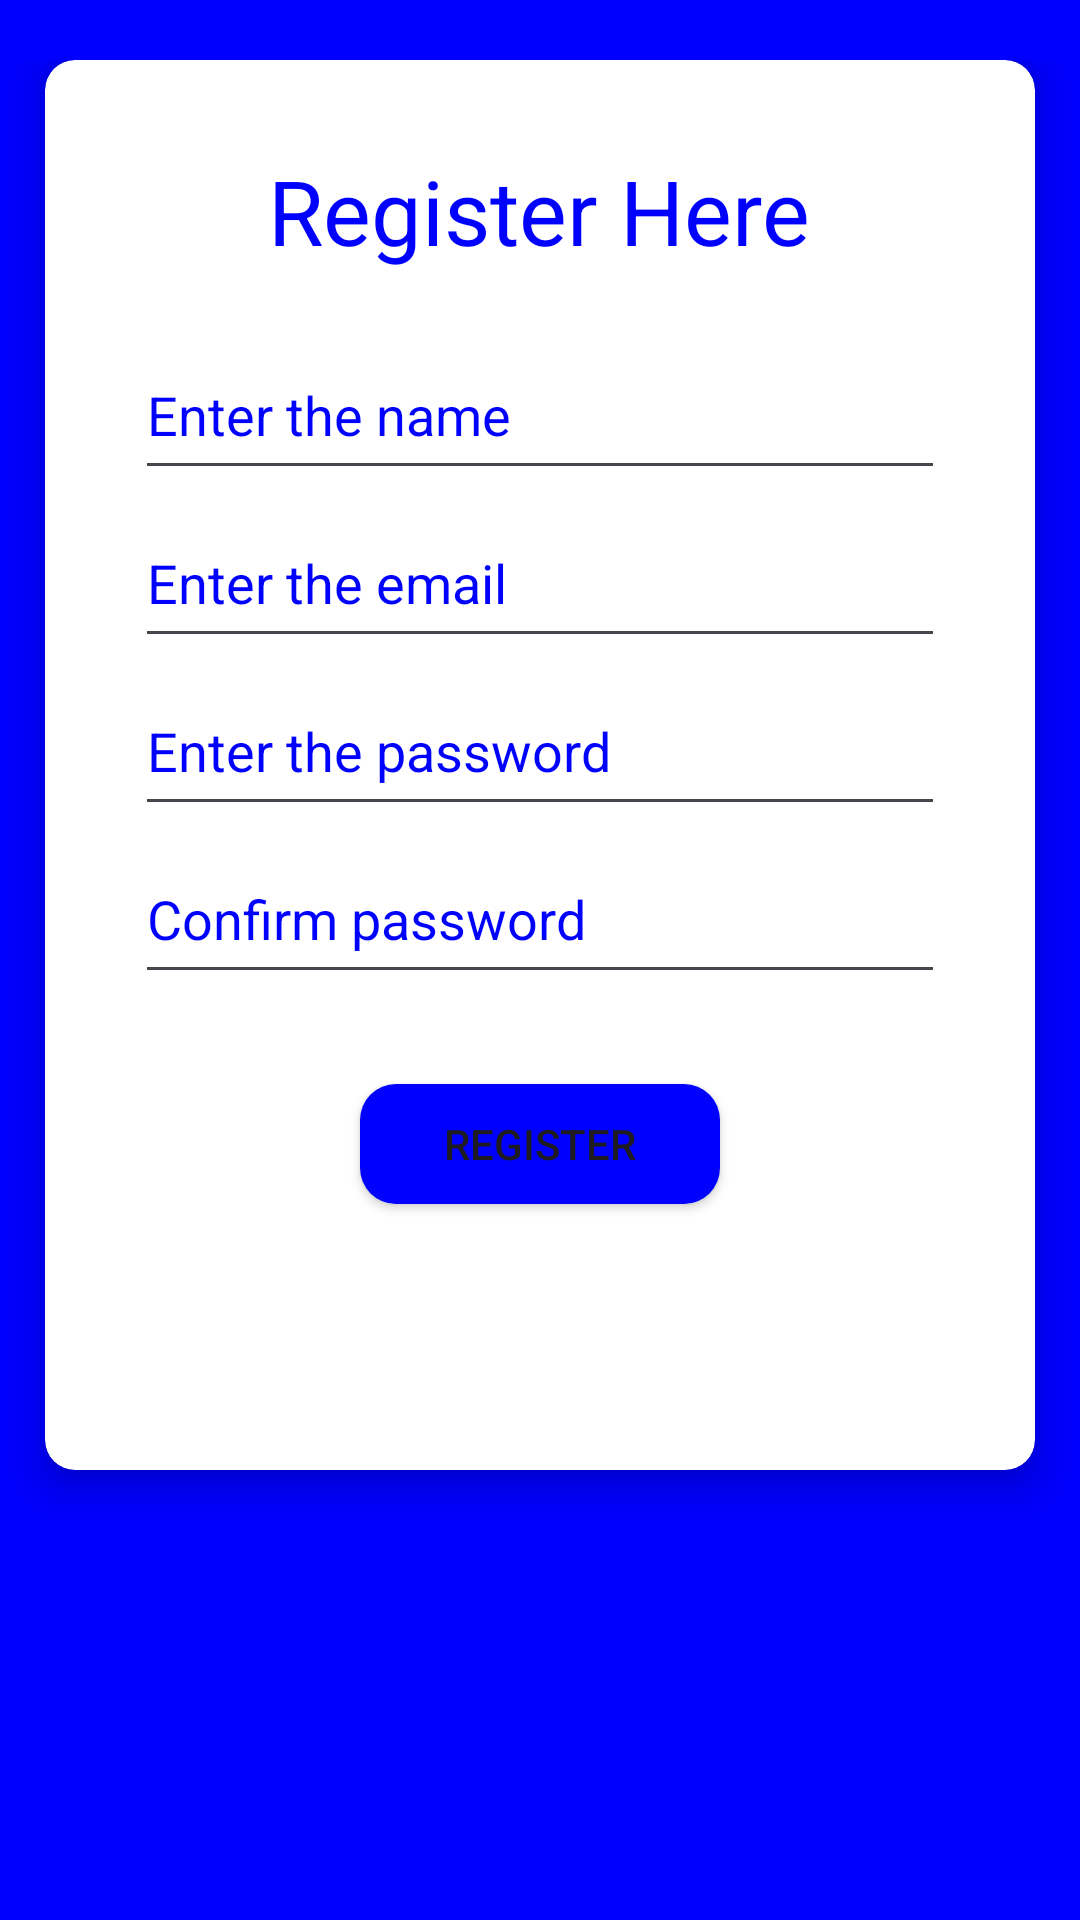

Layout XML and referenced resources for this Android screen:
<!-- AndroidManifest.xml: application theme Theme.ExploreHaven -->
<!-- res/layout/activity_register.xml -->
<?xml version="1.0" encoding="utf-8"?>
<LinearLayout xmlns:android="http://schemas.android.com/apk/res/android"
    xmlns:app="http://schemas.android.com/apk/res-auto"
    xmlns:tools="http://schemas.android.com/tools"
    android:layout_width="match_parent"
    android:layout_height="match_parent"
    tools:context=".RegisterActivity"
    android:background="#0000FF"
    android:orientation="vertical"
    android:paddingTop="20dp">

    <androidx.cardview.widget.CardView
        android:layout_width="wrap_content"
        android:layout_height="wrap_content"
        android:layout_gravity="center"
        app:cardElevation="8dp"
        app:cardBackgroundColor="@color/white"
        app:cardCornerRadius="10dp">

        <LinearLayout
            android:layout_gravity="center"
            android:layout_width="match_parent"
            android:layout_height="470dp"
            android:padding="30dp"
            app:layout_constraintBottom_toBottomOf="parent"
            app:layout_constraintEnd_toEndOf="parent"
            app:layout_constraintStart_toStartOf="parent"
            app:layout_constraintTop_toTopOf="parent"
            android:orientation="vertical">
            <TextView
                android:layout_width="wrap_content"
                android:layout_height="wrap_content"
                android:text="Register Here"
                android:layout_gravity="center"
                android:textColor="@color/blue"
                android:textSize="30dp"></TextView>
            <EditText
                android:id="@+id/nameETVReg"
                android:layout_width="270dp"
                android:layout_height="53dp"
                android:hint="Enter the name"
                android:layout_marginTop="20dp"
                android:inputType="text"
                android:text=""
                android:textColor="@color/blue"
                android:textColorHint="@color/blue"/>

            <EditText
                android:id="@+id/emailETVReg"
                android:layout_width="270dp"
                android:layout_height="53dp"
                android:layout_marginTop="3dp"
                android:inputType="text"
                android:text=""
                android:hint="Enter the email"
                android:textColorHint="@color/blue"
                android:textColor="@color/blue"/>

            <EditText
                android:id="@+id/passwordETVReg"
                android:layout_width="270dp"
                android:layout_marginTop="3dp"
                android:layout_height="53dp"
                android:inputType="textPassword"
                android:hint="Enter the password"
                android:textColorHint="@color/blue"
                android:textColor="@color/blue"/>

            <EditText
                android:id="@+id/cPasswordETVReg"
                android:layout_width="270dp"
                android:layout_marginTop="3dp"
                android:layout_height="53dp"
                android:hint="Confirm password"
                android:inputType="textPassword"
                android:textColorHint="@color/blue"
                android:textColor="@color/blue"/>

            <Button
                android:layout_gravity="center"
                android:id="@+id/regButtonReg"
                android:layout_width="120dp"
                android:layout_height="40dp"
                android:layout_marginTop="30dp"
                android:text="Register"
                android:background="@drawable/button"/>

        </LinearLayout>

    </androidx.cardview.widget.CardView>


</LinearLayout>
<!-- resources referenced by this layout -->
<resources>
  <color name="blue">#0000FF</color>
  <color name="white">#FFFFFFFF</color>
  <!-- drawable button (drawable) -->
  <?xml version="1.0" encoding="utf-8"?>
  <shape xmlns:android="http://schemas.android.com/apk/res/android">
      <solid android:color="#0000FF" />
      <corners android:radius="12dp" />
  </shape>
  <style name="Theme.ExploreHaven" parent="Base.Theme.ExploreHaven" />
  <style name="Base.Theme.ExploreHaven" parent="Theme.Material3.DayNight.NoActionBar">
          
          
      </style>
</resources>
